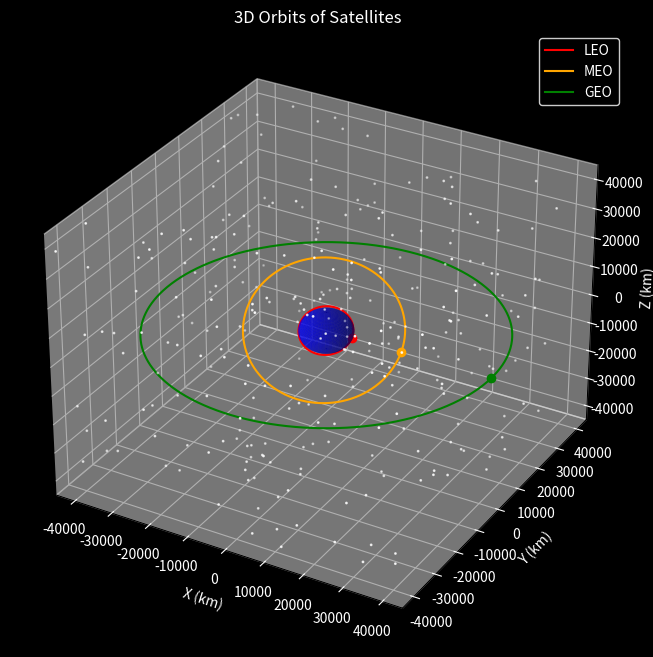

The script that saved this image:
import numpy as np
import matplotlib.pyplot as plt
from matplotlib.animation import FuncAnimation

fig = plt.figure(figsize=(10, 8))
ax = fig.add_subplot(111, projection='3d')
fig.patch.set_facecolor('black')
ax.set_facecolor('black')

# Stars
num_stars = 300
star_x = np.random.uniform(-45000, 45000, num_stars)
star_y = np.random.uniform(-45000, 45000, num_stars)
star_z = np.random.uniform(-45000, 45000, num_stars)
ax.scatter(star_x, star_y, star_z, color='white', s=1)

# Earth
earth_radius = 6371
u = np.linspace(0, 2 * np.pi, 100)
v = np.linspace(0, np.pi, 100)
x_earth = earth_radius * np.outer(np.cos(u), np.sin(v))
y_earth = earth_radius * np.outer(np.sin(u), np.sin(v))
z_earth = earth_radius * np.outer(np.ones(np.size(u)), np.cos(v))
ax.plot_surface(x_earth, y_earth, z_earth, color='blue', alpha=0.6)

# Orbit definitions with inclination
orbits = [
    {"name": "LEO", "a": 6771, "e": 0.01, "inclination": 51.6, "color": "red"},
    {"name": "MEO", "a": 20200, "e": 0.02, "inclination": 55.0, "color": "orange"}, 
    {"name": "GEO", "a": 42164, "e": 0.0, "inclination": 0.0, "color": "green"},
]

theta = np.linspace(0, 2 * np.pi, 1000)

def rotate_x(x, y, z, angle_deg):
    angle_rad = np.radians(angle_deg)
    y_rot = y * np.cos(angle_rad) - z * np.sin(angle_rad)
    z_rot = y * np.sin(angle_rad) + z * np.cos(angle_rad)
    return x, y_rot, z_rot

orbit_points = []

for orbit in orbits:
    a = orbit["a"]
    e = orbit["e"]
    r = (a * (1 - e**2)) / (1 + e * np.cos(theta))
    x = r * np.cos(theta) - a * e
    y = r * np.sin(theta)
    z = np.zeros_like(x)
    x, y, z = rotate_x(x, y, z, orbit["inclination"])
    orbit_points.append((x, y, z))
    ax.plot3D(x, y, z, color=orbit["color"], label=orbit["name"])

max_radius = 45000
ax.set_xlim([-max_radius, max_radius])
ax.set_ylim([-max_radius, max_radius])
ax.set_zlim([-max_radius, max_radius])

ax.set_xlabel("X (km)")
ax.set_ylabel("Y (km)")
ax.set_zlabel("Z (km)")
ax.set_title("3D Orbits of Satellites")
ax.xaxis.label.set_color('white')
ax.yaxis.label.set_color('white')
ax.zaxis.label.set_color('white')
ax.title.set_color('white')
ax.tick_params(colors='white')
legend = ax.legend()
legend.get_frame().set_facecolor('black')
legend.get_frame().set_edgecolor('white')
for text in legend.get_texts():
    text.set_color('white')

# Satellites and trails
satellites = []
trails = []
trail_length = 50  # how long the tail is

for i, (x, y, z) in enumerate(orbit_points):
    sat, = ax.plot([x[0]], [y[0]], [z[0]], marker='o', markersize=6, color=orbits[i]["color"])
    satellites.append(sat)
    # Initialize trail line with empty data
    trail_line, = ax.plot([], [], [], color=orbits[i]["color"], alpha=0.5, linewidth=1)
    trails.append(trail_line)

# Store previous points for trails
positions_history = [ [] for _ in orbits ]

def update(frame):
    for i, (x, y, z) in enumerate(orbit_points):
        idx = (frame * 5) % len(x)  # speed multiplier
        # Update satellite position
        satellites[i].set_data([x[idx]], [y[idx]])
        satellites[i].set_3d_properties([z[idx]])
        
        # Update trail history
        positions_history[i].append((x[idx], y[idx], z[idx]))
        if len(positions_history[i]) > trail_length:
            positions_history[i].pop(0)

        # Unpack trail positions
        trail_x, trail_y, trail_z = zip(*positions_history[i])
        trails[i].set_data(trail_x, trail_y)
        trails[i].set_3d_properties(trail_z)

        # Optional: fade trail alpha by length (simple linear fade)
        alphas = np.linspace(0.1, 0.5, len(trail_x))
        # matplotlib 3D lines do not support per-point alpha easily, so we keep fixed alpha for now
        
    return satellites + trails

ani = FuncAnimation(fig, update, frames=len(theta), interval=10, blit=False)
plt.show()